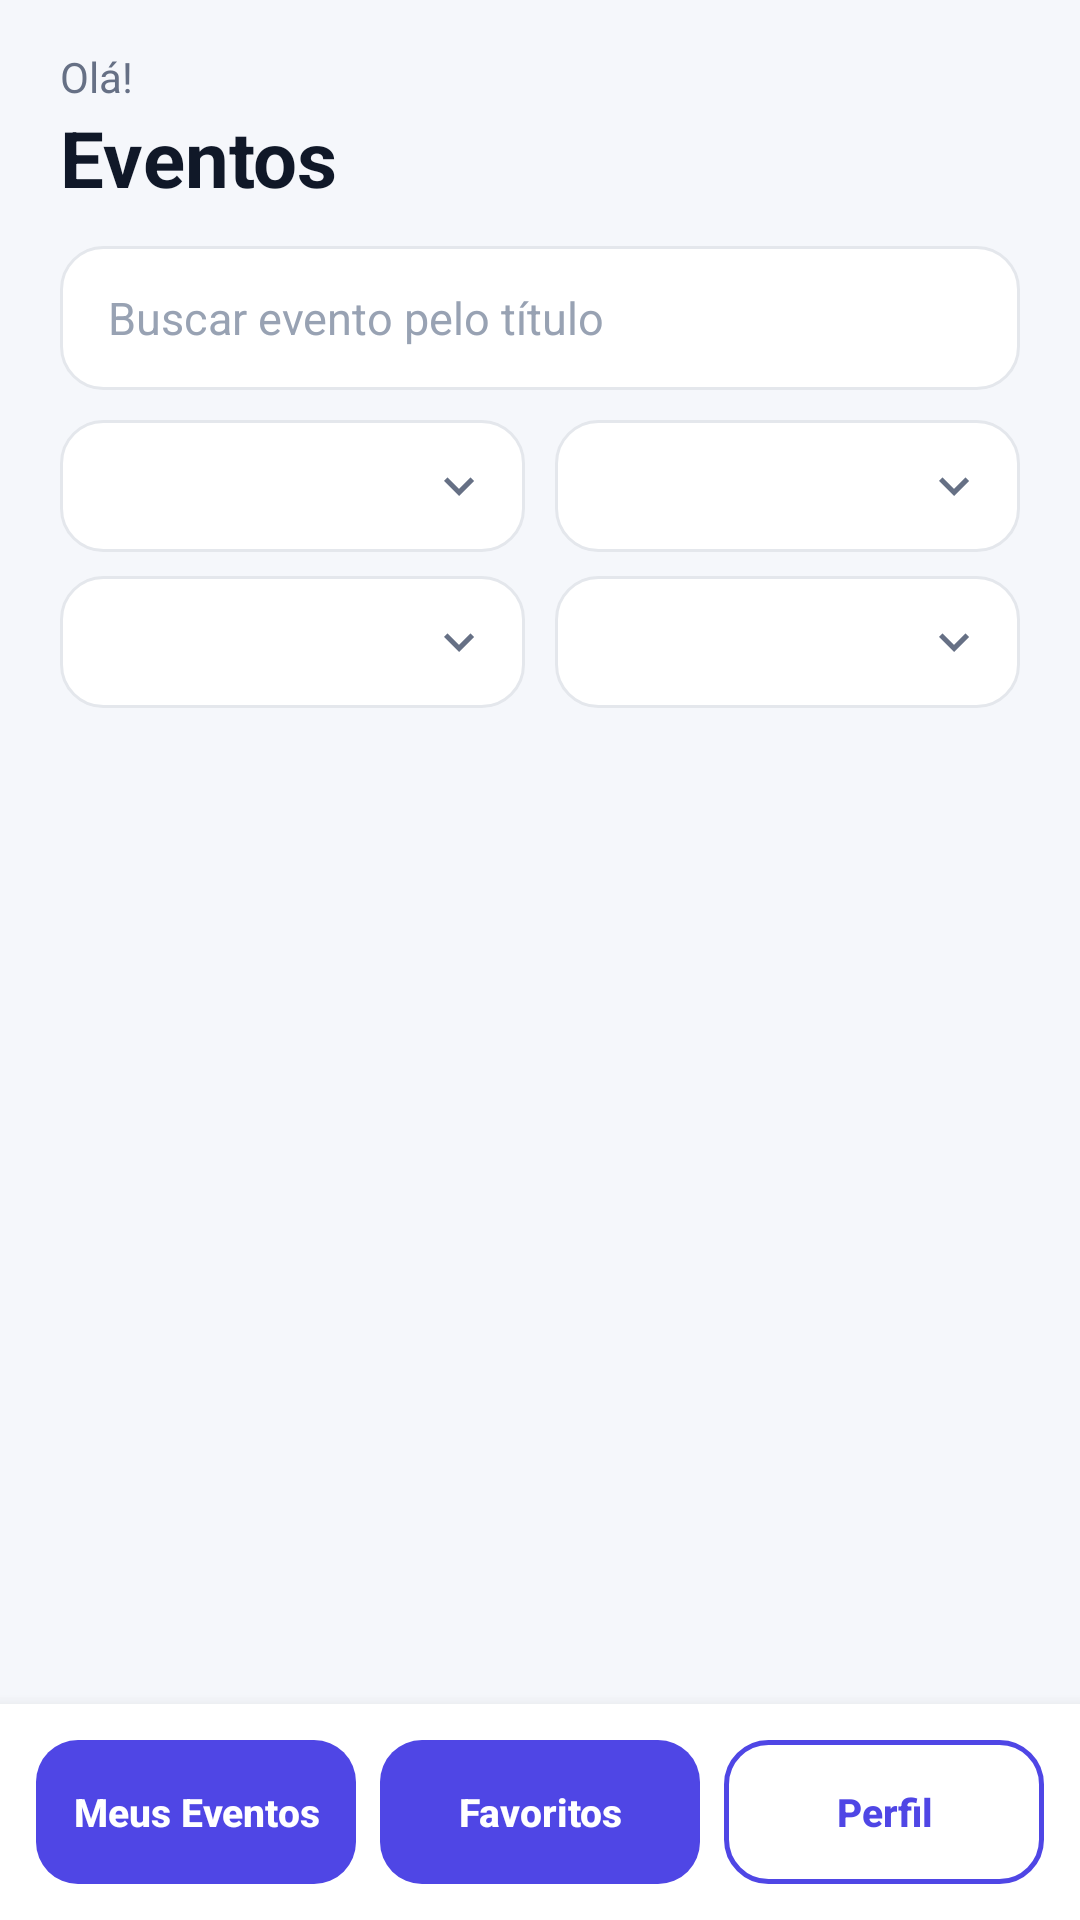

Write the Android layout XML for this screen, with the resource values it uses.
<!-- AndroidManifest.xml: application theme Theme.CampusHub -->
<!-- res/layout/activity_events_list.xml -->
<?xml version="1.0" encoding="utf-8"?>
<LinearLayout xmlns:android="http://schemas.android.com/apk/res/android"
    android:layout_width="match_parent"
    android:layout_height="match_parent"
    android:background="@color/background"
    android:fitsSystemWindows="true"
    android:orientation="vertical">

    <LinearLayout
        android:layout_width="match_parent"
        android:layout_height="wrap_content"
        android:orientation="vertical"
        android:paddingStart="20dp"
        android:paddingTop="16dp"
        android:paddingEnd="20dp">

        <TextView
            android:id="@+id/greetingText"
            android:layout_width="wrap_content"
            android:layout_height="wrap_content"
            android:text="@string/greeting_default"
            android:textColor="@color/text_secondary"
            android:textSize="14sp" />

        <TextView
            android:layout_width="wrap_content"
            android:layout_height="wrap_content"
            android:text="@string/events_title"
            android:textColor="@color/text_primary"
            android:textSize="26sp"
            android:textStyle="bold" />
    </LinearLayout>

    <EditText
        android:id="@+id/searchInput"
        style="@style/CampusInput"
        android:layout_width="match_parent"
        android:layout_height="48dp"
        android:layout_marginStart="20dp"
        android:layout_marginTop="12dp"
        android:layout_marginEnd="20dp"
        android:hint="@string/hint_search"
        android:imeOptions="actionSearch"
        android:inputType="text"
        android:maxLines="1" />

    <LinearLayout
        android:layout_width="match_parent"
        android:layout_height="wrap_content"
        android:orientation="horizontal"
        android:paddingStart="20dp"
        android:paddingTop="10dp"
        android:paddingEnd="20dp">

        <Spinner
            android:id="@+id/courseFilterSpinner"
            android:layout_width="0dp"
            android:layout_height="44dp"
            android:layout_weight="1"
            android:background="@drawable/bg_spinner"
            android:paddingStart="8dp"
            android:paddingEnd="32dp" />

        <Spinner
            android:id="@+id/typeFilterSpinner"
            android:layout_width="0dp"
            android:layout_height="44dp"
            android:layout_marginStart="10dp"
            android:layout_weight="1"
            android:background="@drawable/bg_spinner"
            android:paddingStart="8dp"
            android:paddingEnd="32dp" />
    </LinearLayout>

    <LinearLayout
        android:layout_width="match_parent"
        android:layout_height="wrap_content"
        android:orientation="horizontal"
        android:paddingStart="20dp"
        android:paddingTop="8dp"
        android:paddingEnd="20dp">

        <Spinner
            android:id="@+id/categoryFilterSpinner"
            android:layout_width="0dp"
            android:layout_height="44dp"
            android:layout_weight="1"
            android:background="@drawable/bg_spinner"
            android:paddingStart="8dp"
            android:paddingEnd="32dp" />

        <Spinner
            android:id="@+id/situationFilterSpinner"
            android:layout_width="0dp"
            android:layout_height="44dp"
            android:layout_marginStart="10dp"
            android:layout_weight="1"
            android:background="@drawable/bg_spinner"
            android:paddingStart="8dp"
            android:paddingEnd="32dp" />
    </LinearLayout>

    <FrameLayout
        android:layout_width="match_parent"
        android:layout_height="0dp"
        android:layout_weight="1">

        <androidx.recyclerview.widget.RecyclerView
            android:id="@+id/eventsRecyclerView"
            android:layout_width="match_parent"
            android:layout_height="match_parent"
            android:clipToPadding="false"
            android:paddingStart="20dp"
            android:paddingTop="12dp"
            android:paddingEnd="20dp"
            android:paddingBottom="12dp" />

        <TextView
            android:id="@+id/emptyText"
            android:layout_width="wrap_content"
            android:layout_height="wrap_content"
            android:layout_gravity="center"
            android:padding="24dp"
            android:text="@string/empty_events"
            android:textAlignment="center"
            android:textColor="@color/text_secondary"
            android:textSize="15sp"
            android:visibility="gone" />
    </FrameLayout>

    <LinearLayout
        android:layout_width="match_parent"
        android:layout_height="wrap_content"
        android:background="@color/white"
        android:elevation="8dp"
        android:orientation="horizontal"
        android:padding="12dp">

        <Button
            android:id="@+id/myEventsButton"
            style="@style/CampusButton"
            android:layout_width="0dp"
            android:layout_height="48dp"
            android:layout_weight="1"
            android:paddingStart="4dp"
            android:paddingEnd="4dp"
            android:text="@string/action_my_events"
            android:textSize="13sp" />

        <Button
            android:id="@+id/favoritesButton"
            style="@style/CampusButton"
            android:layout_width="0dp"
            android:layout_height="48dp"
            android:layout_marginStart="8dp"
            android:layout_weight="1"
            android:paddingStart="4dp"
            android:paddingEnd="4dp"
            android:text="@string/action_favorites"
            android:textSize="13sp" />

        <Button
            android:id="@+id/profileButton"
            style="@style/CampusButtonOutline"
            android:layout_width="0dp"
            android:layout_height="48dp"
            android:layout_marginStart="8dp"
            android:layout_weight="1"
            android:paddingStart="4dp"
            android:paddingEnd="4dp"
            android:text="@string/action_profile"
            android:textSize="13sp" />
    </LinearLayout>
</LinearLayout>
<!-- resources referenced by this layout -->
<resources>
  <color name="background">#F5F7FB</color>
  <color name="text_primary">#101828</color>
  <color name="text_secondary">#667085</color>
  <color name="white">#FFFFFFFF</color>
  <!-- drawable bg_spinner (drawable) -->
  <?xml version="1.0" encoding="utf-8"?>
  <layer-list xmlns:android="http://schemas.android.com/apk/res/android">
      <item>
          <shape android:shape="rectangle">
              <solid android:color="@color/white" />
              <corners android:radius="14dp" />
              <stroke android:width="1dp" android:color="@color/border" />
          </shape>
      </item>
      <item
          android:width="20dp"
          android:height="20dp"
          android:drawable="@drawable/ic_chevron_down"
          android:gravity="end|center_vertical"
          android:right="12dp" />
  </layer-list>
  <string name="action_favorites">Favoritos</string>
  <string name="action_my_events">Meus Eventos</string>
  <string name="action_profile">Perfil</string>
  <string name="empty_events">Nenhum evento encontrado com esses filtros.</string>
  <string name="events_title">Eventos</string>
  <string name="greeting_default">Olá!</string>
  <string name="hint_search">Buscar evento pelo título</string>
  <style name="CampusButton" parent="Widget.AppCompat.Button">
          <item name="android:background">@drawable/bg_button</item>
          <item name="android:textColor">@color/white</item>
          <item name="android:textSize">16sp</item>
          <item name="android:textStyle">bold</item>
          <item name="android:textAllCaps">false</item>
          <item name="android:stateListAnimator">@null</item>
      </style>
  <style name="CampusButtonOutline" parent="CampusButton">
          <item name="android:background">@drawable/bg_button_outline</item>
          <item name="android:textColor">@color/primary</item>
      </style>
  <style name="CampusInput" parent="Widget.AppCompat.EditText">
          <item name="android:background">@drawable/bg_input</item>
          <item name="android:paddingStart">16dp</item>
          <item name="android:paddingEnd">16dp</item>
          <item name="android:textColor">@color/text_primary</item>
          <item name="android:textColorHint">@color/text_hint</item>
          <item name="android:textSize">15sp</item>
      </style>
  <style name="Theme.CampusHub" parent="Theme.AppCompat.Light.NoActionBar">
          <item name="colorPrimary">@color/primary</item>
          <item name="colorPrimaryDark">@color/primary_dark</item>
          <item name="colorAccent">@color/primary</item>
          <item name="android:windowBackground">@color/background</item>
          <item name="android:statusBarColor">@android:color/transparent</item>
          <item name="android:navigationBarColor">@android:color/transparent</item>
          <item name="android:windowLightStatusBar">true</item>
      </style>
  <color name="border">#E4E7EC</color>
  <!-- drawable ic_chevron_down (drawable) -->
  <?xml version="1.0" encoding="utf-8"?>
  <vector xmlns:android="http://schemas.android.com/apk/res/android"
      android:width="24dp"
      android:height="24dp"
      android:viewportWidth="24"
      android:viewportHeight="24">
      <path
          android:fillColor="#667085"
          android:pathData="M7.41,8.59L12,13.17l4.59,-4.58L18,10l-6,6 -6,-6 1.41,-1.41z" />
  </vector>
  <color name="primary">#4F46E5</color>
  <color name="text_hint">#98A2B3</color>
  <color name="primary_dark">#3730A3</color>
  <color name="disabled">#D0D5DD</color>
</resources>
